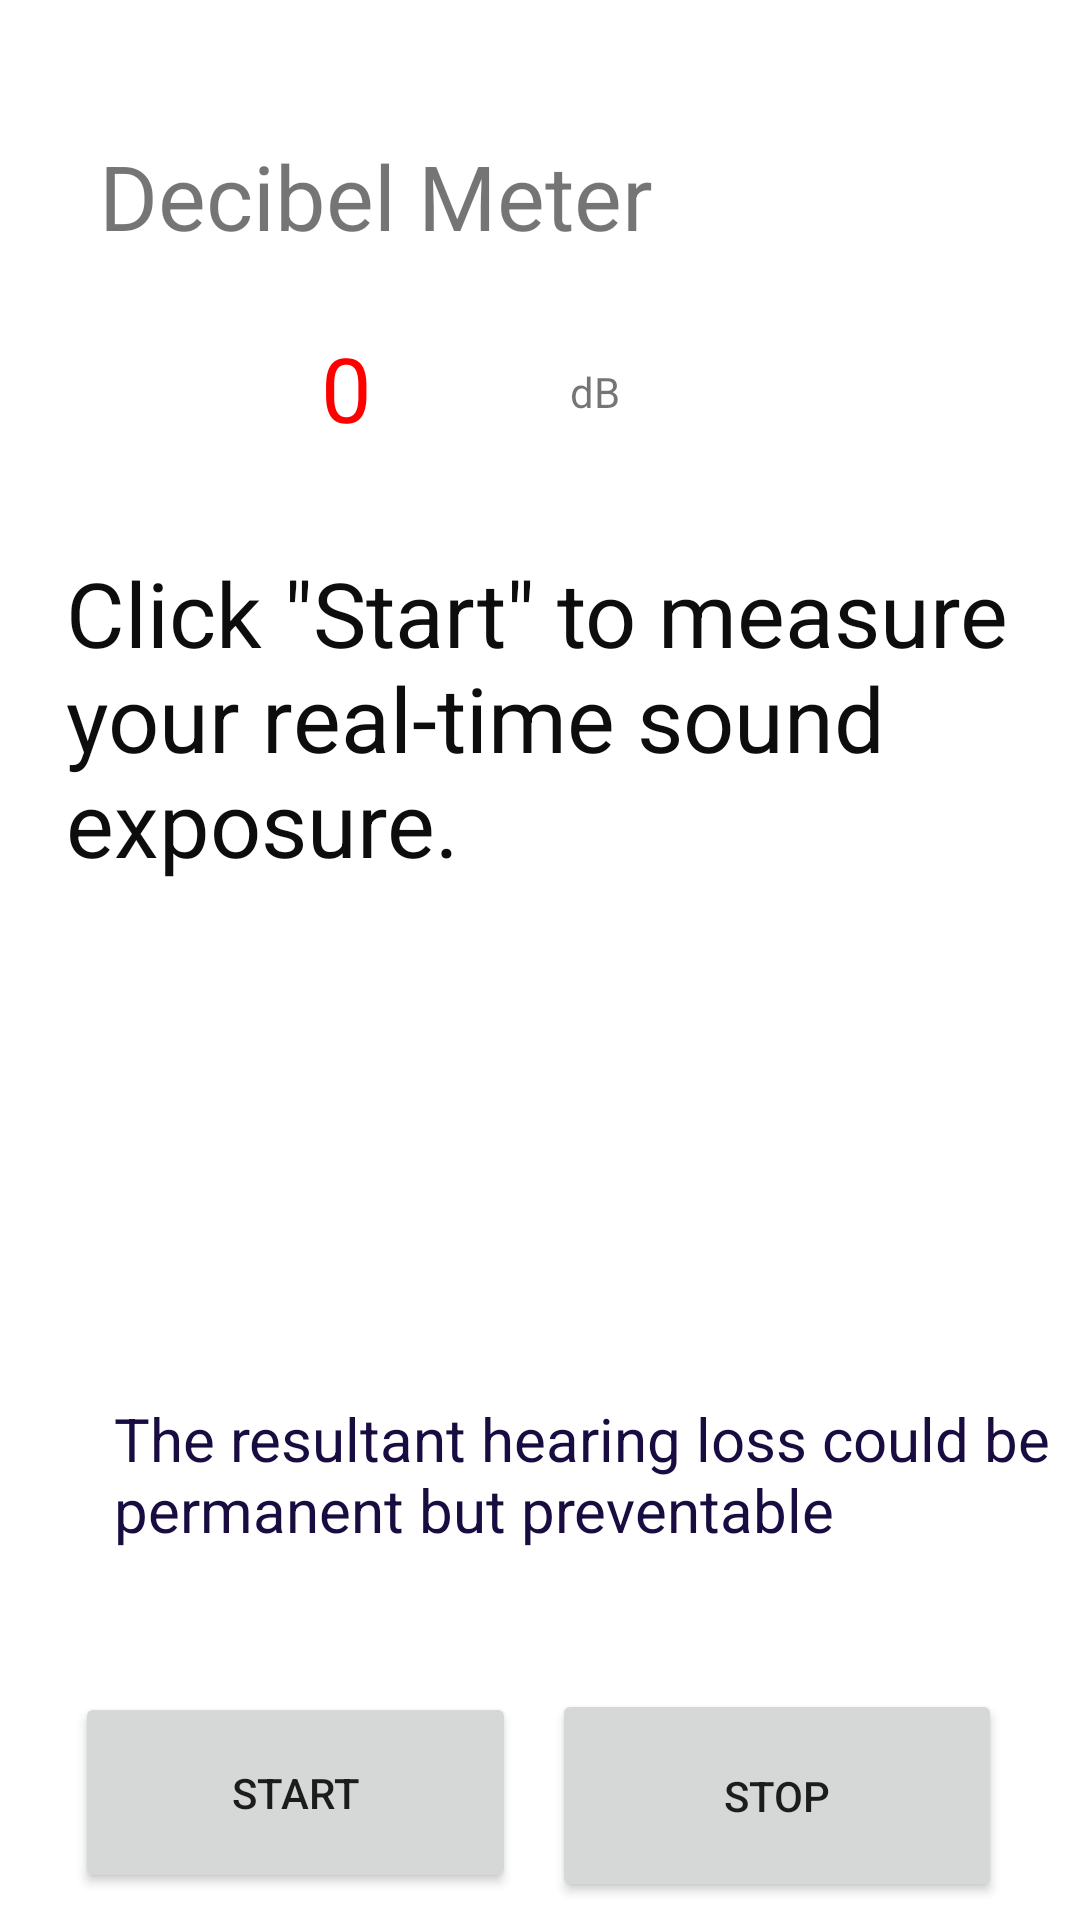

Here is an Android app screen rendered from its layout file. Give the layout XML and the strings, colors and styles it references.
<!-- AndroidManifest.xml: application theme AppTheme -->
<!-- res/layout/activity_meter.xml -->
<?xml version="1.0" encoding="utf-8"?>
<RelativeLayout xmlns:android="http://schemas.android.com/apk/res/android"
    xmlns:app="http://schemas.android.com/apk/res-auto"
    xmlns:tools="http://schemas.android.com/tools"
    android:layout_width="match_parent"
    android:layout_height="match_parent"
    tools:context=".meter">

    <TextView
        android:id="@+id/meterTITLE"
        android:layout_width="wrap_content"
        android:layout_height="wrap_content"
        android:layout_alignParentStart="true"
        android:layout_alignParentTop="true"
        android:layout_marginStart="33dp"
        android:layout_marginTop="45dp"
        android:text="Decibel Meter"
        android:textSize="30sp" />

    <Button
        android:id="@+id/btnRecord"
        android:layout_width="147dp"
        android:layout_height="67dp"
        android:layout_alignParentStart="true"
        android:layout_alignParentBottom="true"
        android:layout_marginStart="25dp"
        android:layout_marginBottom="9dp"
        android:text="Start" />

    <TextView
        android:id="@+id/meterDB"
        android:layout_width="74dp"
        android:layout_height="wrap_content"
        android:layout_alignParentStart="true"
        android:layout_alignParentTop="true"
        android:layout_marginStart="107dp"
        android:layout_marginTop="109dp"
        android:text="0"
        android:textColor="#FF0000"
        android:textSize="30sp" />

    <TextView
        android:id="@+id/meterREMINDER"
        android:layout_width="346dp"
        android:layout_height="wrap_content"
        android:layout_alignParentStart="true"
        android:layout_alignParentTop="true"
        android:layout_marginStart="22dp"
        android:layout_marginTop="184dp"
        android:text='Click "Start" to measure your real-time sound exposure.'
        android:textColor="#0E0D0D"
        android:textSize="30sp" />

    <Button
        android:id="@+id/btnStopRecord"
        android:layout_width="150dp"
        android:layout_height="71dp"
        android:layout_alignParentEnd="true"
        android:layout_alignParentBottom="true"
        android:layout_marginEnd="26dp"
        android:layout_marginBottom="6dp"
        android:text="stop" />

    <TextView
        android:id="@+id/meterEducate"
        android:layout_width="338dp"
        android:layout_height="64dp"
        android:layout_alignParentStart="true"
        android:layout_alignParentBottom="true"
        android:layout_marginStart="38dp"
        android:layout_marginBottom="110dp"
        android:text="The resultant hearing loss could be permanent but preventable"
        android:textColor="#180C41"
        android:textSize="20sp" />

    <TextView
        android:id="@+id/textView"
        android:layout_width="wrap_content"
        android:layout_height="wrap_content"
        android:layout_alignParentStart="true"
        android:layout_alignParentTop="true"
        android:layout_marginStart="190dp"
        android:layout_marginTop="121dp"
        android:text="dB" />

</RelativeLayout>
<!-- resources referenced by this layout -->
<resources>
  <style name="AppTheme" parent="Theme.MaterialComponents.Light.NoActionBar">
          
          <item name="colorPrimary">@color/colorPrimary</item>
          <item name="colorPrimaryDark">@color/colorPrimaryDark</item>
          <item name="colorAccent">@color/colorAccent</item>
  
      </style>
  <color name="colorPrimary">@color/primaryColor</color>
  <color name="colorPrimaryDark">@color/primaryDarkColor</color>
  <color name="colorAccent">@color/secondaryColor</color>
  <color name="primaryColor">#1976d2</color>
  <color name="primaryDarkColor">#004ba0</color>
  <color name="secondaryColor">#ff8f00</color>
</resources>
